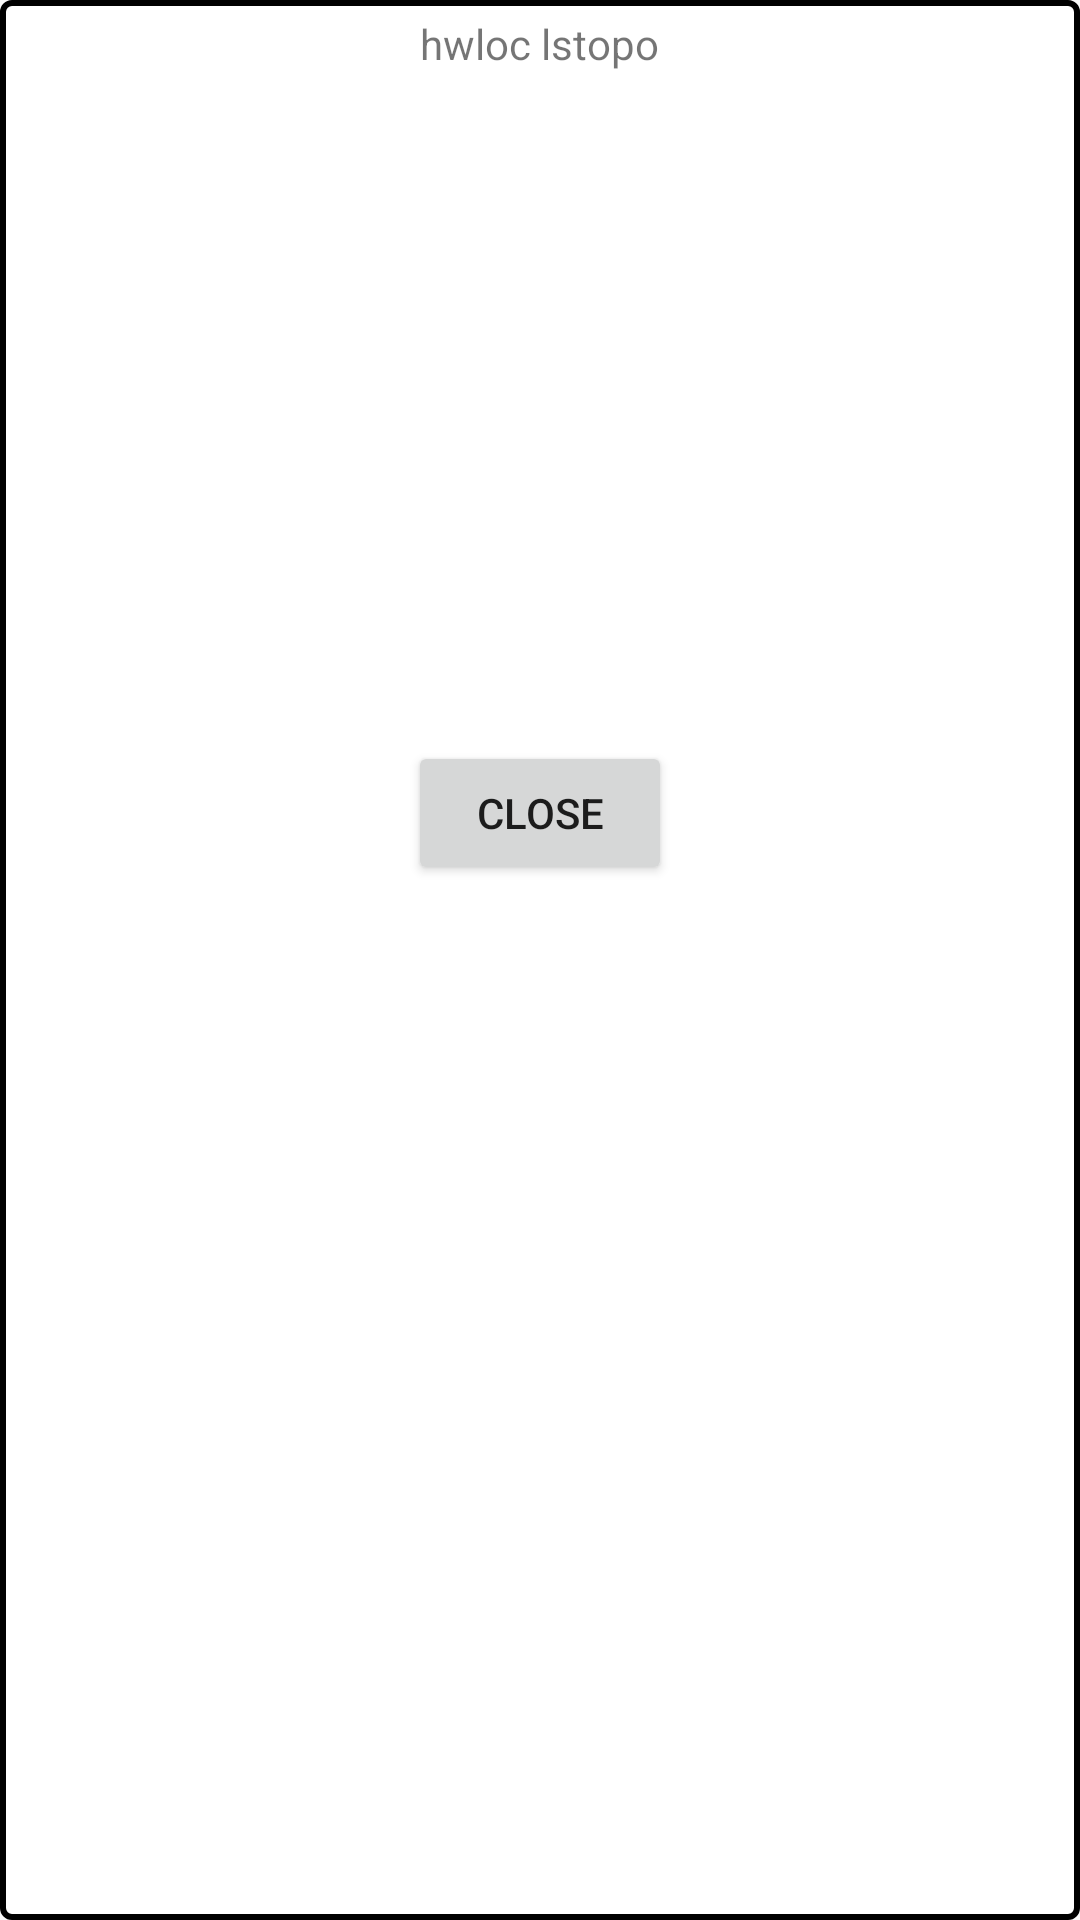

Here is an Android app screen rendered from its layout file. Give the layout XML and the strings, colors and styles it references.
<!-- AndroidManifest.xml: application theme AppTheme -->
<!-- res/layout/about.xml -->
<?xml version="1.0" encoding="utf-8"?>
<ScrollView xmlns:android="http://schemas.android.com/apk/res/android"
    android:id="@+id/scroll"
    android:layout_width="match_parent"
    android:layout_height="match_parent"
    android:background="@drawable/border_radius">
    <LinearLayout xmlns:android="http://schemas.android.com/apk/res/android"
        android:id="@+id/main_container"
        android:layout_width="match_parent"
        android:layout_height="wrap_content"
        android:orientation="vertical"
        android:gravity="center_horizontal"
        android:padding="5dp">
        <TextView
            android:id="@+id/app_name"
            android:layout_marginBottom="10dp"
            android:layout_width="wrap_content"
            android:layout_height="wrap_content"
            android:text="@string/app_name"/>
        <TextView
            android:id="@+id/version"
            android:layout_marginBottom="10dp"
            android:layout_width="wrap_content"
            android:layout_height="wrap_content"/>
        <TextView
            android:id="@+id/open-mpi"
            android:layout_width="wrap_content"
            android:layout_height="wrap_content"/>
        <TextView
            android:id="@+id/open_mpi_link"
            android:layout_marginBottom="10dp"
            android:layout_width="wrap_content"
            android:layout_height="wrap_content"/>
        <TextView
            android:id="@+id/github"
            android:layout_width="wrap_content"
            android:layout_height="wrap_content"/>
        <TextView
            android:id="@+id/github_link"
            android:layout_marginBottom="30dp"
            android:layout_width="wrap_content"
            android:layout_height="wrap_content"/>
        <TextView
            android:id="@+id/ci"
            android:layout_width="wrap_content"
            android:layout_height="wrap_content"/>
        <TextView
            android:id="@+id/ci_link"
            android:layout_marginBottom="30dp"
            android:layout_width="wrap_content"
            android:layout_height="wrap_content"/>
        <Button
            android:id="@+id/close"
            android:layout_width="wrap_content"
            android:layout_height="wrap_content"
            android:text="Close"/>

    </LinearLayout>
</ScrollView>
<!-- resources referenced by this layout -->
<resources>
  <!-- drawable border_radius (drawable) -->
  <?xml version="1.0" encoding="utf-8"?>
  <shape xmlns:android="http://schemas.android.com/apk/res/android" android:shape="rectangle">
      <solid android:color="#ffffff" />
      
      <stroke
          android:width="2dp"
          android:color="#000000" />
      
      <corners android:radius="3dip" />
  </shape>
  <string name="app_name">hwloc lstopo</string>
  <style name="AppTheme" parent="Theme.AppCompat.Light.DarkActionBar">
          
          <item name="colorPrimary">@color/mygray</item>
          <item name="colorPrimaryDark">@color/mygray</item>
          <item name="colorAccent">@color/mygray</item>
          <item name="windowNoTitle">true</item>
          <item name="windowActionBar">false</item>
      </style>
  <color name="mygray">#9ca8bc</color>
</resources>
